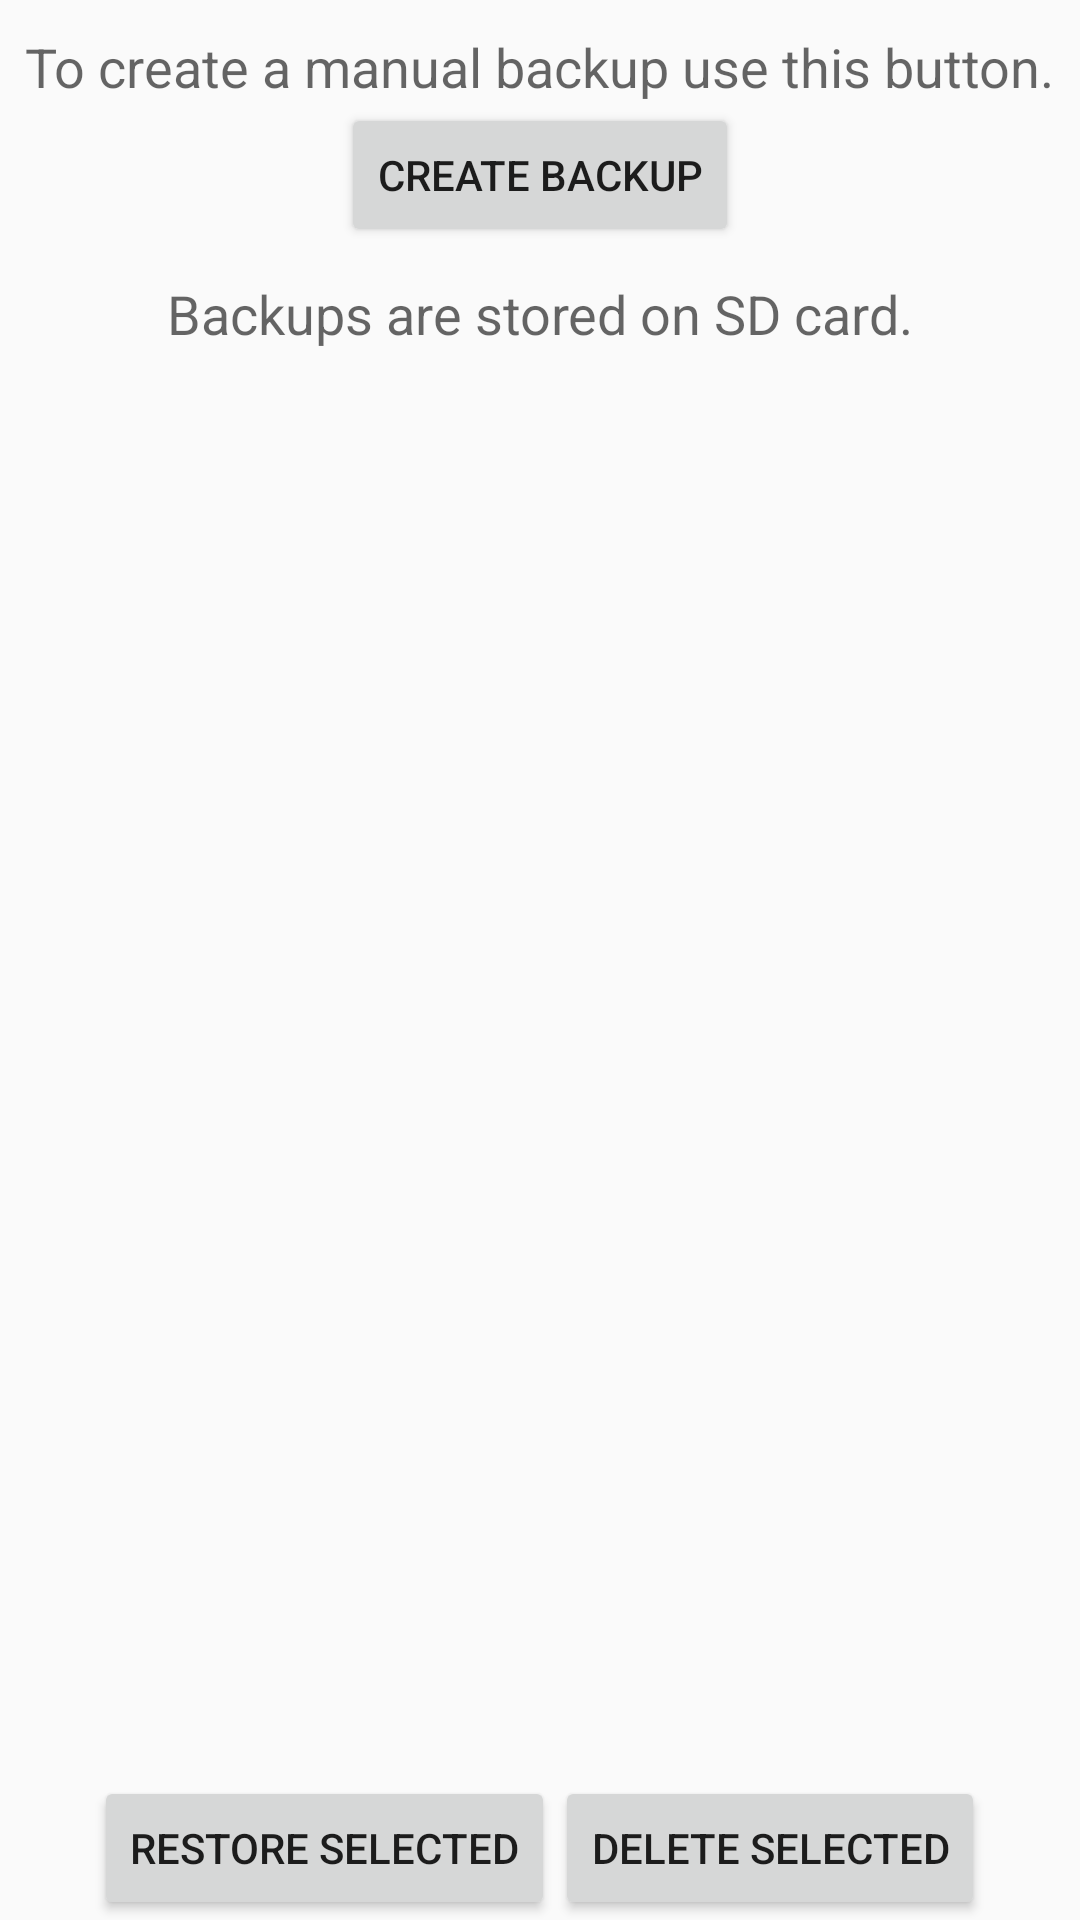

This screen was rendered from an Android layout file. Write that file and the resources it references.
<!-- AndroidManifest.xml: application theme AppTheme -->
<!-- res/layout/activity_export_accounts.xml -->
<?xml version="1.0" encoding="utf-8"?>
<LinearLayout xmlns:android="http://schemas.android.com/apk/res/android"
    android:layout_width="match_parent"
    android:layout_height="match_parent"
    android:orientation="vertical">

    <LinearLayout xmlns:android="http://schemas.android.com/apk/res/android"
        android:id="@+id/backupActivity"
        android:layout_width="match_parent"
        android:layout_height="match_parent"
        android:orientation="vertical"
        android:visibility="visible">

        <TextView
            android:layout_width="wrap_content"
            android:layout_height="wrap_content"
            android:layout_gravity="center_horizontal"
            android:layout_marginTop="10dp"
            android:text="To create a manual backup use this button."
            android:textAppearance="?android:attr/textAppearanceMedium" />

        <Button
            android:layout_width="wrap_content"
            android:layout_height="wrap_content"
            android:layout_gravity="center_horizontal"
            android:onClick="doBackup"
            android:text="Create Backup" />

        <TextView
            android:layout_width="wrap_content"
            android:layout_height="wrap_content"
            android:layout_gravity="center_horizontal"
            android:layout_marginTop="10dp"
            android:text="Backups are stored on SD card."
            android:textAppearance="?android:attr/textAppearanceMedium" />


        <TextView
            android:id="@+id/backupSuccessful"
            android:layout_width="wrap_content"
            android:layout_height="wrap_content"
            android:layout_gravity="center_horizontal"
            android:layout_marginTop="10dp"
            android:text="Backup Successful"
            android:textAppearance="?android:attr/textAppearanceMedium"
            android:visibility="gone" />

        <TextView
            android:id="@+id/backupFailed"
            android:layout_width="wrap_content"
            android:layout_height="wrap_content"
            android:layout_gravity="center_horizontal"
            android:layout_marginTop="10dp"
            android:text="Backup Failed"
            android:textAppearance="?android:attr/textAppearanceMedium"
            android:visibility="gone" />

        <LinearLayout
            android:layout_width="match_parent"
            android:layout_height="wrap_content"
            android:layout_marginTop="8dp"
            android:layout_weight="1"
            android:paddingLeft="15dp"
            android:paddingRight="15dp">

            <ListView
                android:id="@+id/backupList"
                android:layout_width="match_parent"
                android:layout_height="wrap_content"
                android:layout_weight="1"
                android:background="@drawable/grey_background"
                android:choiceMode="singleChoice"></ListView>
        </LinearLayout>

        <LinearLayout
            android:layout_width="match_parent"
            android:layout_height="wrap_content"
            android:gravity="center"
            android:orientation="horizontal">

            <Button
                android:id="@+id/backupRestore"
                android:layout_width="wrap_content"
                android:layout_height="wrap_content"
                android:onClick="restoreSelected"
                android:text="Restore Selected" />

            <Button
                android:id="@+id/backupDelete"
                android:layout_width="wrap_content"
                android:layout_height="wrap_content"
                android:onClick="deleteSelected"
                android:text="Delete Selected" />
        </LinearLayout>
    </LinearLayout>



    <LinearLayout
        android:id="@+id/restoreProgress"
        android:visibility="gone"
        android:layout_width="match_parent"
        android:layout_height="match_parent"
        android:padding="5dp"
        android:gravity="center_horizontal"
        android:orientation="vertical">
        <TextView
            android:layout_width="wrap_content"
            android:layout_height="wrap_content"
            android:textAppearance="?android:attr/textAppearanceLarge"
            android:text="Restoring Backup"
            android:layout_marginBottom="10dp"
            android:id="@+id/textView" />
        <TextView
            android:layout_width="wrap_content"
            android:layout_height="wrap_content"
            android:text="Folders Retrieved: 0"
            android:id="@+id/restoreProgress_F"/>
        <TextView
            android:layout_width="wrap_content"
            android:layout_height="wrap_content"
            android:text="Accounts Retrieved: 0"
            android:id="@+id/restoreProgress_A"/>
    </LinearLayout>
</LinearLayout>
<!-- resources referenced by this layout -->
<resources>
  <!-- drawable grey_background (drawable) -->
  <?xml version="1.0" encoding="utf-8"?>
  <shape xmlns:android="http://schemas.android.com/apk/res/android" android:shape="rectangle" >
      <solid android:color="#DDDDDD" />
      <stroke android:width="1dip" android:color="#4fa5d5"/>
  </shape>
  <style name="AppTheme" parent="Theme.AppCompat.Light.DarkActionBar">
          
          <item name="colorPrimary">@color/colorPrimary</item>
          <item name="colorPrimaryDark">@color/colorPrimaryDark</item>
          <item name="colorAccent">@color/colorAccent</item>
      </style>
  <color name="colorPrimary">#212121</color>
  <color name="colorPrimaryDark">#111111</color>
  <color name="colorAccent">#ffffff</color>
</resources>
